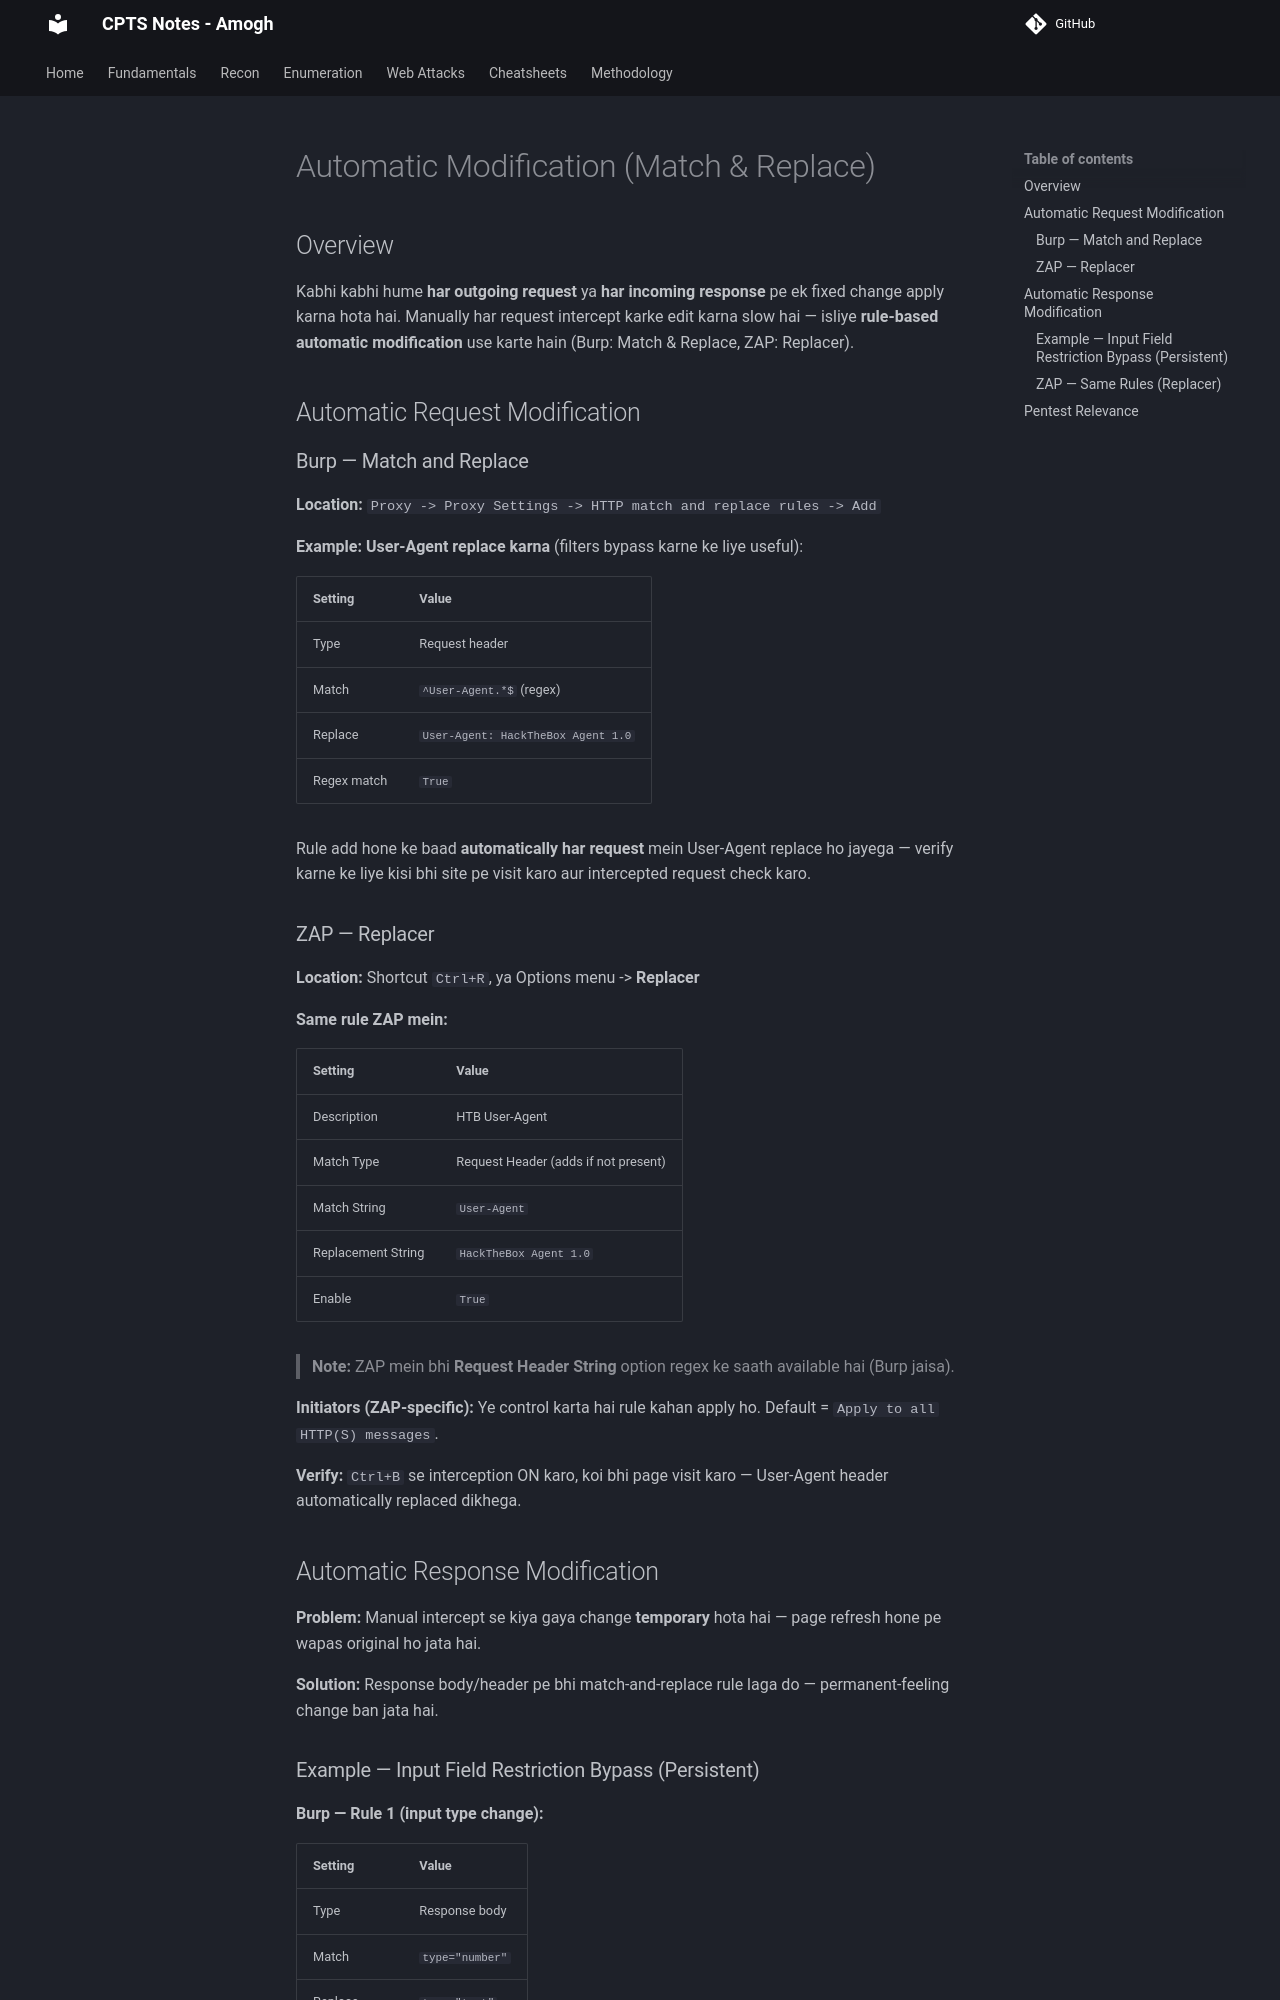

repository: amu132/CPTS-Notes-Site · page: 00-Fundamentals/Web-Proxies/Automatic-Modification/index.html · generator: mkdocs

# Automatic Modification (Match & Replace)

## Overview
Kabhi kabhi hume **har outgoing request** ya **har incoming response** pe ek fixed change apply karna hota hai. Manually har request intercept karke edit karna slow hai — isliye **rule-based automatic modification** use karte hain (Burp: Match & Replace, ZAP: Replacer).

## Automatic Request Modification

### Burp — Match and Replace

**Location:** `Proxy -> Proxy Settings -> HTTP match and replace rules -> Add`

**Example: User-Agent replace karna** (filters bypass karne ke liye useful):

| Setting | Value |
|---|---|
| Type | Request header |
| Match | `^User-Agent.*$` (regex) |
| Replace | `User-Agent: HackTheBox Agent 1.0` |
| Regex match | `True` |

Rule add hone ke baad **automatically har request** mein User-Agent replace ho jayega — verify karne ke liye kisi bhi site pe visit karo aur intercepted request check karo.

### ZAP — Replacer

**Location:** Shortcut `Ctrl+R`, ya Options menu -> **Replacer**

**Same rule ZAP mein:**

| Setting | Value |
|---|---|
| Description | HTB User-Agent |
| Match Type | Request Header (adds if not present) |
| Match String | `User-Agent` |
| Replacement String | `HackTheBox Agent 1.0` |
| Enable | `True` |

> **Note:** ZAP mein bhi **Request Header String** option regex ke saath available hai (Burp jaisa).

**Initiators (ZAP-specific):** Ye control karta hai rule kahan apply ho. Default = `Apply to all HTTP(S) messages`.

**Verify:** `Ctrl+B` se interception ON karo, koi bhi page visit karo — User-Agent header automatically replaced dikhega.

## Automatic Response Modification

**Problem:** Manual intercept se kiya gaya change **temporary** hota hai — page refresh hone pe wapas original ho jata hai.

**Solution:** Response body/header pe bhi match-and-replace rule laga do — permanent-feeling change ban jata hai.
